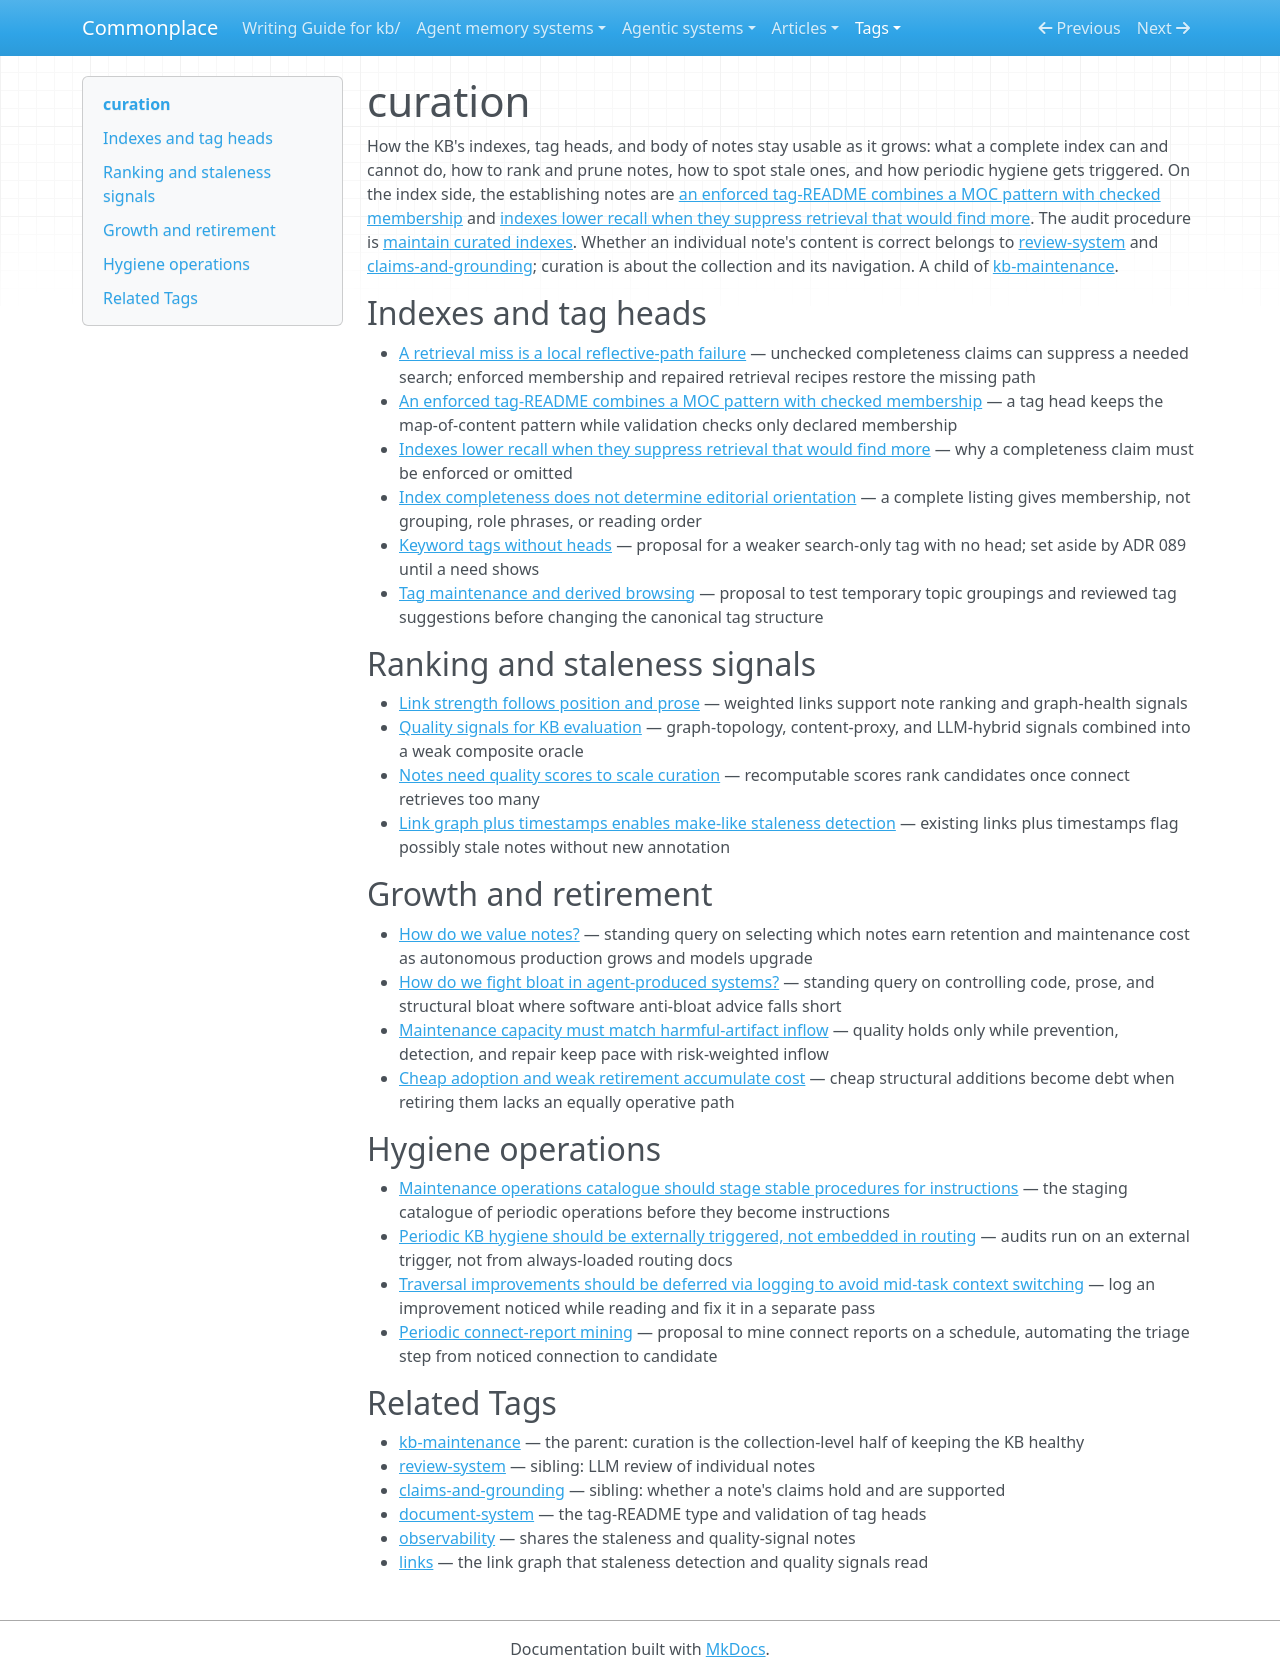

repository: zby/commonplace · page: tags/curation-README/index.html · generator: mkdocs

---
description: "Curated head for the curation tag — keeping indexes, tag heads, and the note set usable as the KB grows: index recall, quality scores, staleness signals, retirement, and hygiene operations"
type: types/tag-readme.md
---

# curation

How the KB's indexes, tag heads, and body of notes stay usable as it grows: what a complete index can and cannot do, how to rank and prune notes, how to spot stale ones, and how periodic hygiene gets triggered. On the index side, the establishing notes are [an enforced tag-README combines a MOC pattern with checked membership](../theory/an-enforced-tag-readme-is-a-moc-with-a-machine-checked-contract.md) and [indexes lower recall when they suppress retrieval that would find more](../theory/indexes-lower-recall-when-they-suppress-retrieval-that-would-find-more.md). The audit procedure is [maintain curated indexes](../instructions/maintain-curated-indexes.md). Whether an individual note's content is correct belongs to [review-system](./review-system-README.md) and [claims-and-grounding](./claims-and-grounding-README.md); curation is about the collection and its navigation. A child of [kb-maintenance](./kb-maintenance-README.md).

## Indexes and tag heads

- [A retrieval miss is a local reflective-path failure](../theory/a-retrieval-miss-is-a-local-reflective-path-failure.md) — unchecked completeness claims can suppress a needed search; enforced membership and repaired retrieval recipes restore the missing path
- [An enforced tag-README combines a MOC pattern with checked membership](../theory/an-enforced-tag-readme-is-a-moc-with-a-machine-checked-contract.md) — a tag head keeps the map-of-content pattern while validation checks only declared membership
- [Indexes lower recall when they suppress retrieval that would find more](../theory/indexes-lower-recall-when-they-suppress-retrieval-that-would-find-more.md) — why a completeness claim must be enforced or omitted
- [Index completeness does not determine editorial orientation](../theory/index-completeness-does-not-determine-editorial-orientation.md) — a complete listing gives membership, not grouping, role phrases, or reading order
- [Keyword tags without heads](../reference/proposals/keyword-tags-without-heads.md) — proposal for a weaker search-only tag with no head; set aside by ADR 089 until a need shows
- [Tag maintenance and derived browsing](../reference/proposals/tag-maintenance-and-derived-browsing.md) — proposal to test temporary topic groupings and reviewed tag suggestions before changing the canonical tag structure

## Ranking and staleness signals

- [Link strength follows position and prose](../theory/link-strength-is-encoded-in-position-and-prose.md) — weighted links support note ranking and graph-health signals
- [Quality signals for KB evaluation](../theory/quality-signals-for-kb-evaluation.md) — graph-topology, content-proxy, and LLM-hybrid signals combined into a weak composite oracle
- [Notes need quality scores to scale curation](../theory/notes-need-quality-scores-to-scale-curation.md) — recomputable scores rank candidates once connect retrieves too many
- [Link graph plus timestamps enables make-like staleness detection](../theory/link-graph-plus-timestamps-enables-make-like-staleness-detection.md) — existing links plus timestamps flag possibly stale notes without new annotation

## Growth and retirement

- [How do we value notes?](../theory/questions/how-do-we-value-notes.md) — standing query on selecting which notes earn retention and maintenance cost as autonomous production grows and models upgrade
- [How do we fight bloat in agent-produced systems?](../theory/questions/how-do-we-fight-bloat-in-agent-produced-systems.md) — standing query on controlling code, prose, and structural bloat where software anti-bloat advice falls short
- [Maintenance capacity must match harmful-artifact inflow](../theory/maintenance-capacity-must-match-harmful-artifact-inflow.md) — quality holds only while prevention, detection, and repair keep pace with risk-weighted inflow
- [Cheap adoption and weak retirement accumulate cost](../theory/cheap-adoption-and-weak-retirement-accumulate-cost.md) — cheap structural additions become debt when retiring them lacks an equally operative path

## Hygiene operations

- [Maintenance operations catalogue should stage stable procedures for instructions](../theory/maintenance-operations-catalogue-should-stage-stable-procedures.md) — the staging catalogue of periodic operations before they become instructions
- [Periodic KB hygiene should be externally triggered, not embedded in routing](../theory/periodic-kb-hygiene-should-be-externally-triggered-not-embedded-in.md) — audits run on an external trigger, not from always-loaded routing docs
- [Traversal improvements should be deferred via logging to avoid mid-task context switching](../theory/traversal-improvements-should-be-deferred-via-logging-to-avoid-mid.md) — log an improvement noticed while reading and fix it in a separate pass
- [Periodic connect-report mining](../reference/proposals/periodic-connect-report-mining.md) — proposal to mine connect reports on a schedule, automating the triage step from noticed connection to candidate

## Related Tags

- [kb-maintenance](./kb-maintenance-README.md) — the parent: curation is the collection-level half of keeping the KB healthy
- [review-system](./review-system-README.md) — sibling: LLM review of individual notes
- [claims-and-grounding](./claims-and-grounding-README.md) — sibling: whether a note's claims hold and are supported
- [document-system](./document-system-README.md) — the tag-README type and validation of tag heads
- [observability](./observability-README.md) — shares the staleness and quality-signal notes
- [links](./links-README.md) — the link graph that staleness detection and quality signals read
